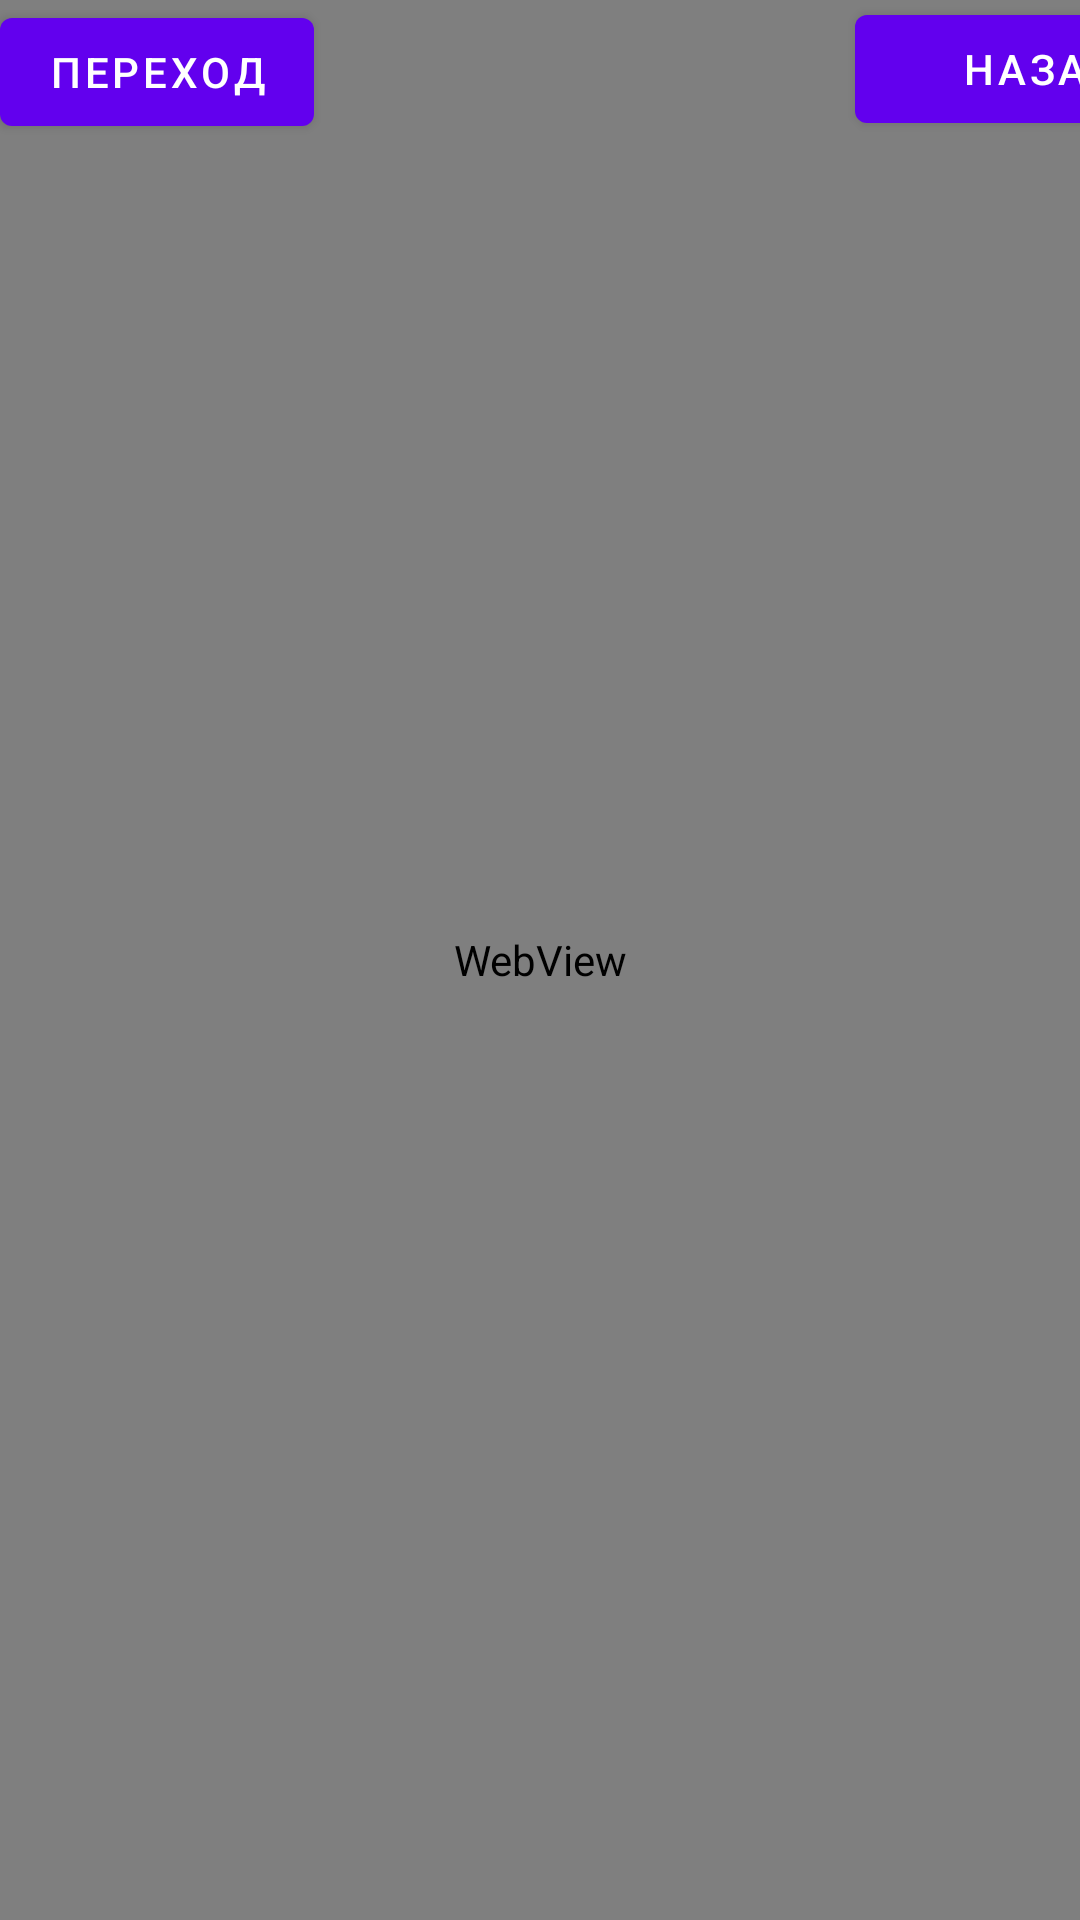

The Android layout XML behind this screen, and the referenced resources:
<!-- AndroidManifest.xml: application theme Theme.Laba1 -->
<!-- res/layout/activity_transition.xml -->
<?xml version="1.0" encoding="utf-8"?>
<AbsoluteLayout xmlns:android="http://schemas.android.com/apk/res/android"
    xmlns:app="http://schemas.android.com/apk/res-auto"
    xmlns:tools="http://schemas.android.com/tools"
    android:layout_width="match_parent"
    android:layout_height="match_parent"
    tools:context=".TransitionActivity">

    <Button
        android:id="@+id/start_transition"
        android:layout_width="wrap_content"
        android:layout_height="wrap_content"
        android:text="Пepexoд" />

    <Button
        android:id="@+id/reverse_transition"
        android:layout_width="125dp"
        android:layout_height="wrap_content"
        android:layout_x="285dp"
        android:layout_y="-1dp"
        android:text="Haзaд"
        tools:layout_editor_absoluteX="0dp"
        tools:layout_editor_absoluteY="373dp" />

    <ImageView
        android:id="@+id/transition_image"
        android:src="@drawable/transitions"
        android:layout_height="703dp"
        android:layout_width ="wrap_content"
        tools:layout_editor_absoluteX="Odp"
        tools:layout_editor_absoluteY="93dp" />

    <WebView
        android:id="@+id/webview"
        android:layout_width="match_parent"
        android:layout_height="match_parent"
        />

    <Button
        android:id="@+id/button5"
        android:layout_width="wrap_content"
        android:layout_height="wrap_content"
        android:layout_x="148dp"
        android:layout_y="666dp"
        android:onClick="Brows"
        android:text="Browser" />

</AbsoluteLayout>
<!-- resources referenced by this layout -->
<resources>
  <!-- drawable transitions (drawable) -->
  <?xml version="1.0" encoding="utf-8"?>
  <transition xmlns:android="http://schemas.android.com/apk/res/android">
  <item android:drawable="@drawable/serpinsky_triangle"></item>
      <item android:drawable="@drawable/snowflake"></item>
  </transition>
  <style name="Theme.Laba1" parent="Theme.MaterialComponents.DayNight.DarkActionBar">
          
          <item name="colorPrimary">@color/purple_500</item>
          <item name="colorPrimaryVariant">@color/purple_700</item>
          <item name="colorOnPrimary">@color/white</item>
          
          <item name="colorSecondary">@color/teal_200</item>
          <item name="colorSecondaryVariant">@color/teal_700</item>
          <item name="colorOnSecondary">@color/black</item>
          
          <item name="android:statusBarColor">?attr/colorPrimaryVariant</item>
          
      </style>
  <!-- not gathered from this repository: default colours our renderer supplied (Android Studio template values) -->
  <color name="purple_500">#FF6200EE</color>
  <color name="purple_700">#FF3700B3</color>
  <color name="teal_200">#FF03DAC5</color>
  <color name="teal_700">#FF018786</color>
  <color name="black">#FF000000</color>
  <color name="white">#FFFFFFFF</color>
</resources>
